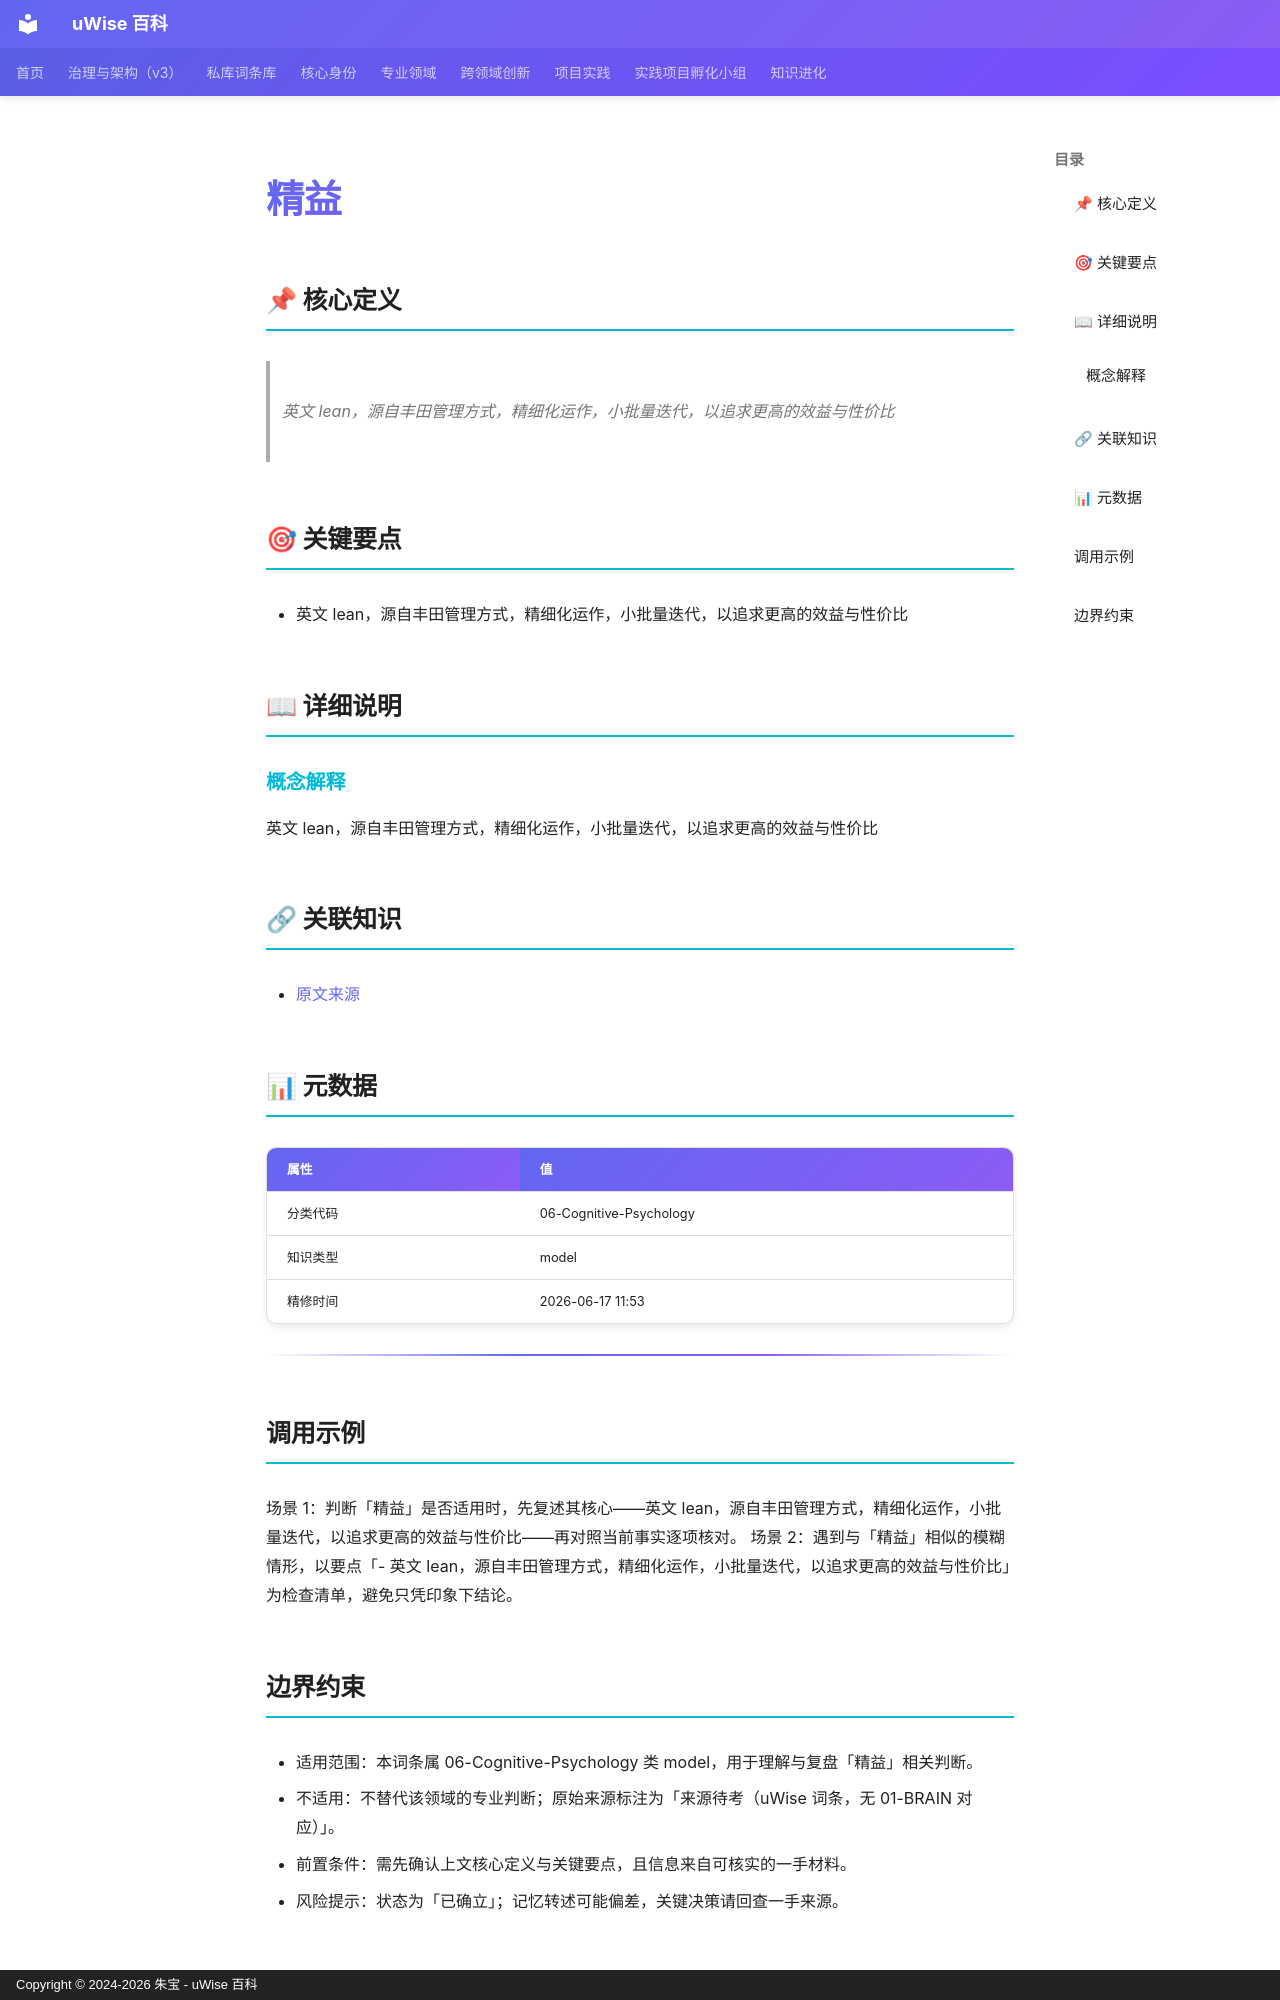

repository: zhubao315/uWise · page: vault-encyclopedia/md-10f83597/index.html · generator: mkdocs · copyright: Copyright © 2024-2026 朱宝 - uWise 百科

---
title: "精益"
description: "英文 lean，源自丰田管理方式，精细化运作，小批量迭代，以追求更高的效益与性价比"
---

# 精益

## 📌 核心定义

> 英文 lean，源自丰田管理方式，精细化运作，小批量迭代，以追求更高的效益与性价比

## 🎯 关键要点

- 英文 lean，源自丰田管理方式，精细化运作，小批量迭代，以追求更高的效益与性价比

## 📖 详细说明

### 概念解释
英文 lean，源自丰田管理方式，精细化运作，小批量迭代，以追求更高的效益与性价比


## 🔗 关联知识

- [原文来源](../md-10f83597/)

## 📊 元数据

| 属性 | 值 |
|------|-----|
| 分类代码 | 06-Cognitive-Psychology |
| 知识类型 | model |
| 精修时间 | 2026-06-17 11:53 |

---

## 调用示例

场景 1：判断「精益」是否适用时，先复述其核心——英文 lean，源自丰田管理方式，精细化运作，小批量迭代，以追求更高的效益与性价比——再对照当前事实逐项核对。
场景 2：遇到与「精益」相似的模糊情形，以要点「- 英文 lean，源自丰田管理方式，精细化运作，小批量迭代，以追求更高的效益与性价比」为检查清单，避免只凭印象下结论。
